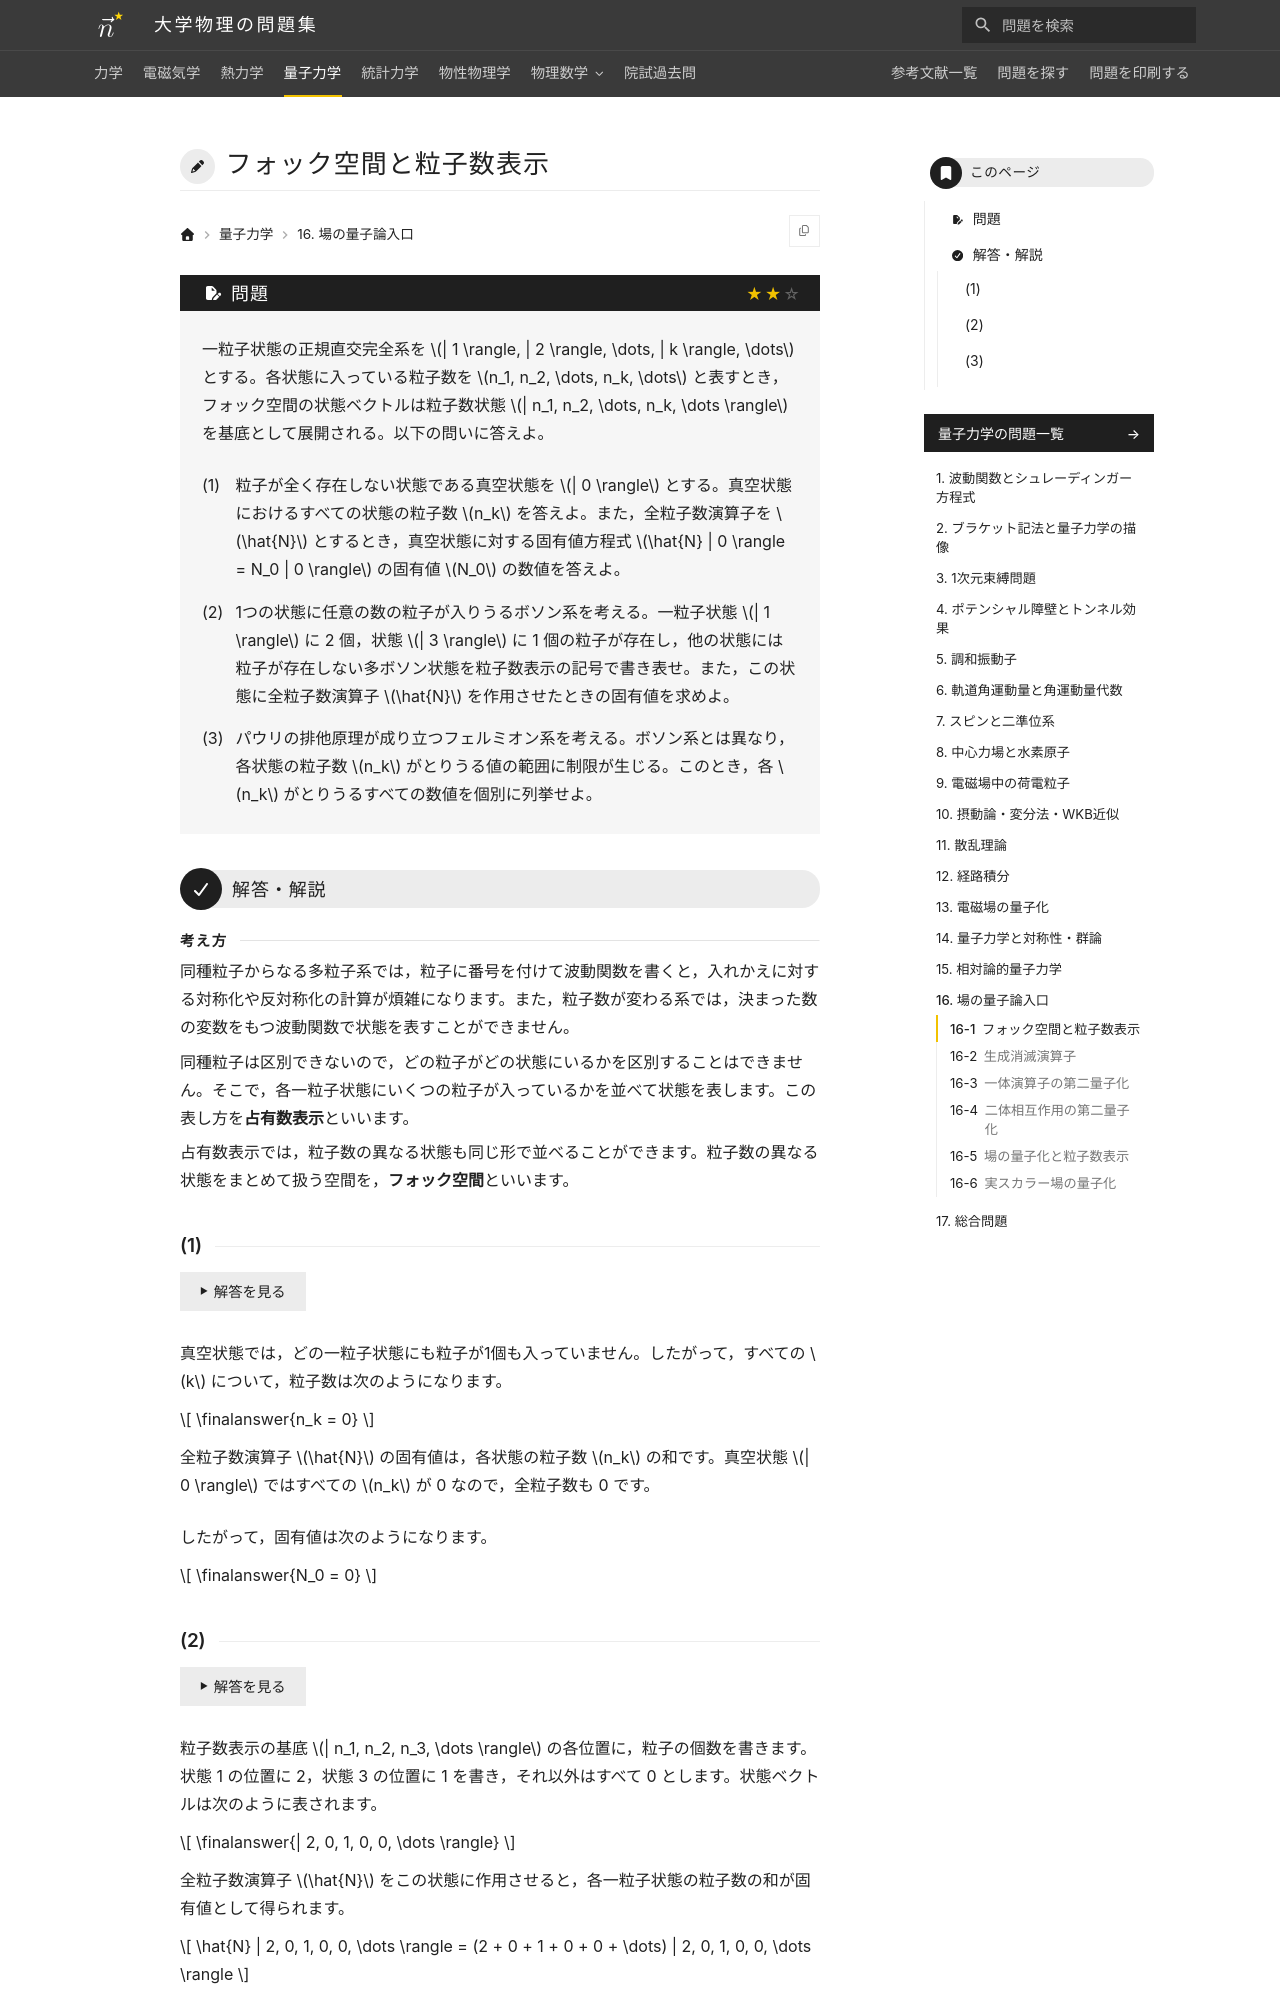

repository: Nanana-2/physics-site · page: 04quantum_mechanics/16/16_010/index.html · generator: mkdocs

---
tags:
  - 標準
---

# フォック空間と粒子数表示

## 問題
一粒子状態の正規直交完全系を $| 1 \rangle, | 2 \rangle, \dots, | k \rangle, \dots$ とする。各状態に入っている粒子数を $n_1, n_2, \dots, n_k, \dots$ と表すとき，フォック空間の状態ベクトルは粒子数状態 $| n_1, n_2, \dots, n_k, \dots \rangle$ を基底として展開される。以下の問いに答えよ。

(1) 粒子が全く存在しない状態である真空状態を $| 0 \rangle$ とする。真空状態におけるすべての状態の粒子数 $n_k$ を答えよ。また，全粒子数演算子を $\hat{N}$ とするとき，真空状態に対する固有値方程式 $\hat{N} | 0 \rangle = N_0 | 0 \rangle$ の固有値 $N_0$ の数値を答えよ。

(2) 1つの状態に任意の数の粒子が入りうるボソン系を考える。一粒子状態 $| 1 \rangle$ に 2 個，状態 $| 3 \rangle$ に 1 個の粒子が存在し，他の状態には粒子が存在しない多ボソン状態を粒子数表示の記号で書き表せ。また，この状態に全粒子数演算子 $\hat{N}$ を作用させたときの固有値を求めよ。

(3) パウリの排他原理が成り立つフェルミオン系を考える。ボソン系とは異なり，各状態の粒子数 $n_k$ がとりうる値の範囲に制限が生じる。このとき，各 $n_k$ がとりうるすべての数値を個別に列挙せよ。

---

## 解答・解説

<div class="approach" markdown>
同種粒子からなる多粒子系では，粒子に番号を付けて波動関数を書くと，入れかえに対する対称化や反対称化の計算が煩雑になります。また，粒子数が変わる系では，決まった数の変数をもつ波動関数で状態を表すことができません。

同種粒子は区別できないので，どの粒子がどの状態にいるかを区別することはできません。そこで，各一粒子状態にいくつの粒子が入っているかを並べて状態を表します。この表し方を**占有数表示**といいます。

占有数表示では，粒子数の異なる状態も同じ形で並べることができます。粒子数の異なる状態をまとめて扱う空間を，**フォック空間**といいます。
</div>
